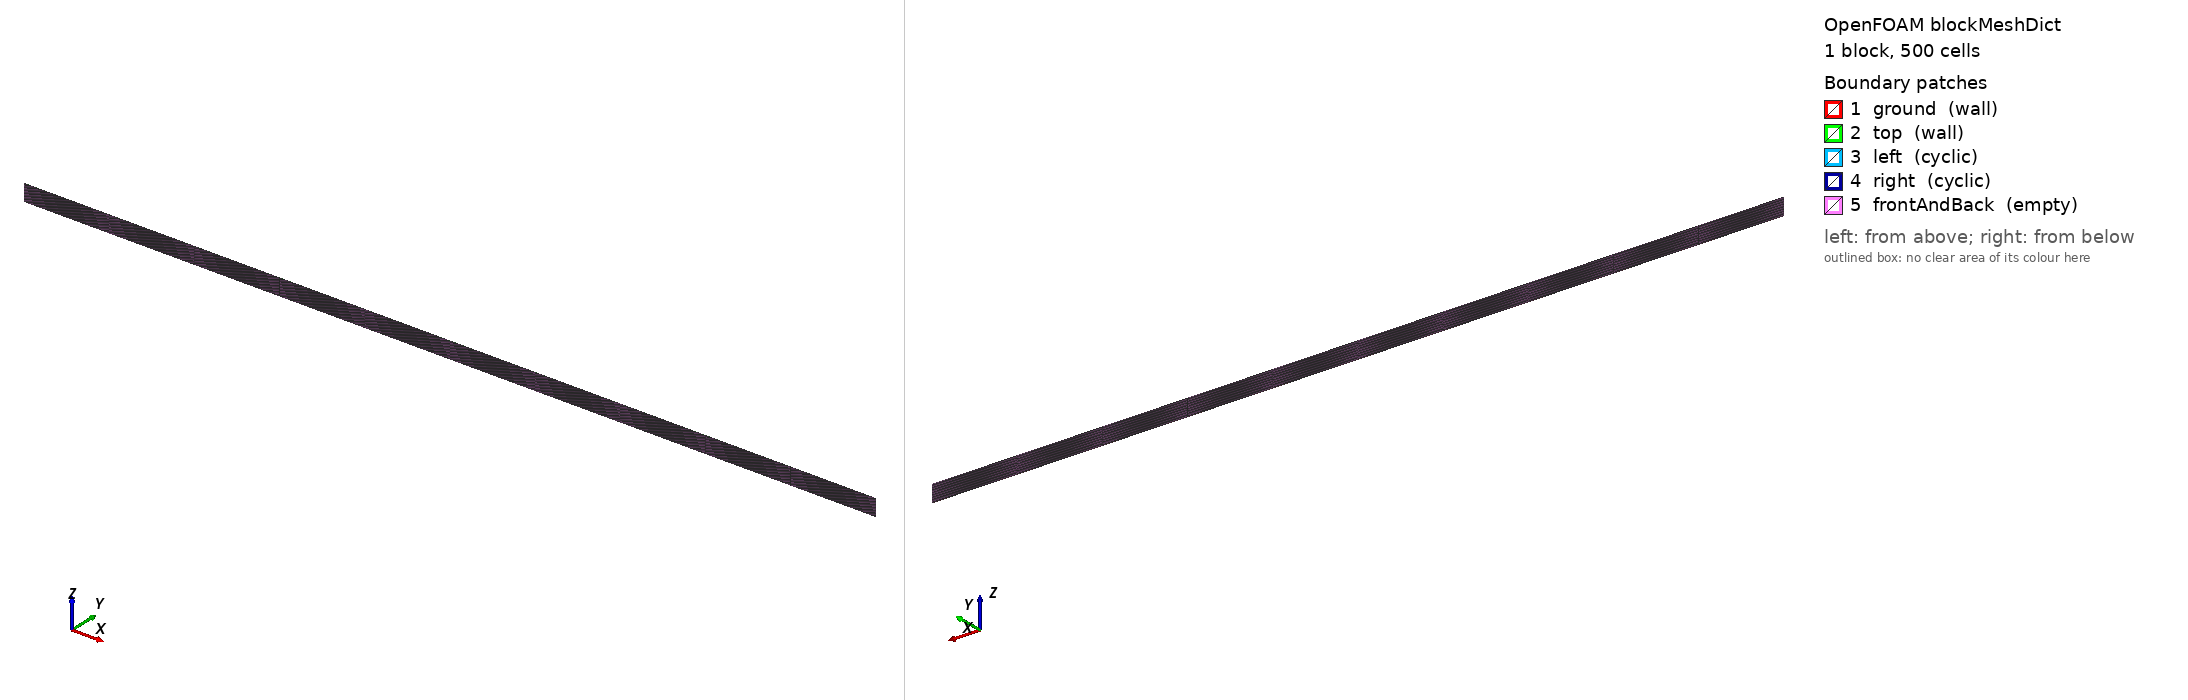

OpenFOAM case: the mesh blockMesh builds from blockMeshDict, 1 block(s), 500 cells. Boundary patches (legend numbers): 1 ground (wall), 2 top (wall), 3 left (cyclic), 4 right (cyclic), 5 frontAndBack (empty). Left view from above one corner, right view from below the opposite corner. Boundary conditions: 0 field file(s) under 0/; 0 of 5 drawn patches have an entry in a shipped field file.

=== system/blockMeshDict ===
/*---------------------------------------------------------------------------*\
| =========                 |                                                 |
| \\      /  F ield         | OpenFOAM: The Open Source CFD Toolbox           |
|  \\    /   O peration     | Version:  1.4                                   |
|   \\  /    A nd           | Web:      http://www.openfoam.org               |
|    \\/     M anipulation  |                                                 |
\*---------------------------------------------------------------------------*/

FoamFile
{
    version         2.0;
    format          ascii;

    root            "";
    case            "";
    instance        "";
    local           "";

    class           dictionary;
    object          blockMeshDict;
}

// * * * * * * * * * * * * * * * * * * * * * * * * * * * * * * * * * * * * * //

convertToMeters 1;

vertices
(
    (  0 0.02  0)         // 0
    ( 50 0.02  0)         // 1
    ( 50 0.02  1)         // 2
    (  0 0.02  1)         // 3
    (  0   0  0)         // 4
    ( 50   0  0)         // 5
    ( 50   0  1)         // 6
    (  0   0  1)         // 7
);

blocks
(
    hex (0 1 2 3 4 5 6 7) (10 50 1) simpleGrading (1 1 1)
);

edges
(
);

boundary
(
    ground
    {
        type wall;
        faces
        (
            (1 5 4 0)
        );
    }
    top
    {
        type wall;
        faces
        (
            (3 7 6 2)
        );
    }
    left
    {
        type cyclic;
        neighbourPatch right;
        faces
        (
            (0 4 7 3)
        );
    }
    right
    {
        type cyclic;
        neighbourPatch left;
        faces
        (
            (1 5 6 2)
        );
    }
    frontAndBack
    {
        type empty;
        faces
        (
            (0 3 2 1)
            (4 5 6 7)
        );
    }
);

mergePatchPairs
(
);

// ************************************************************************* //
